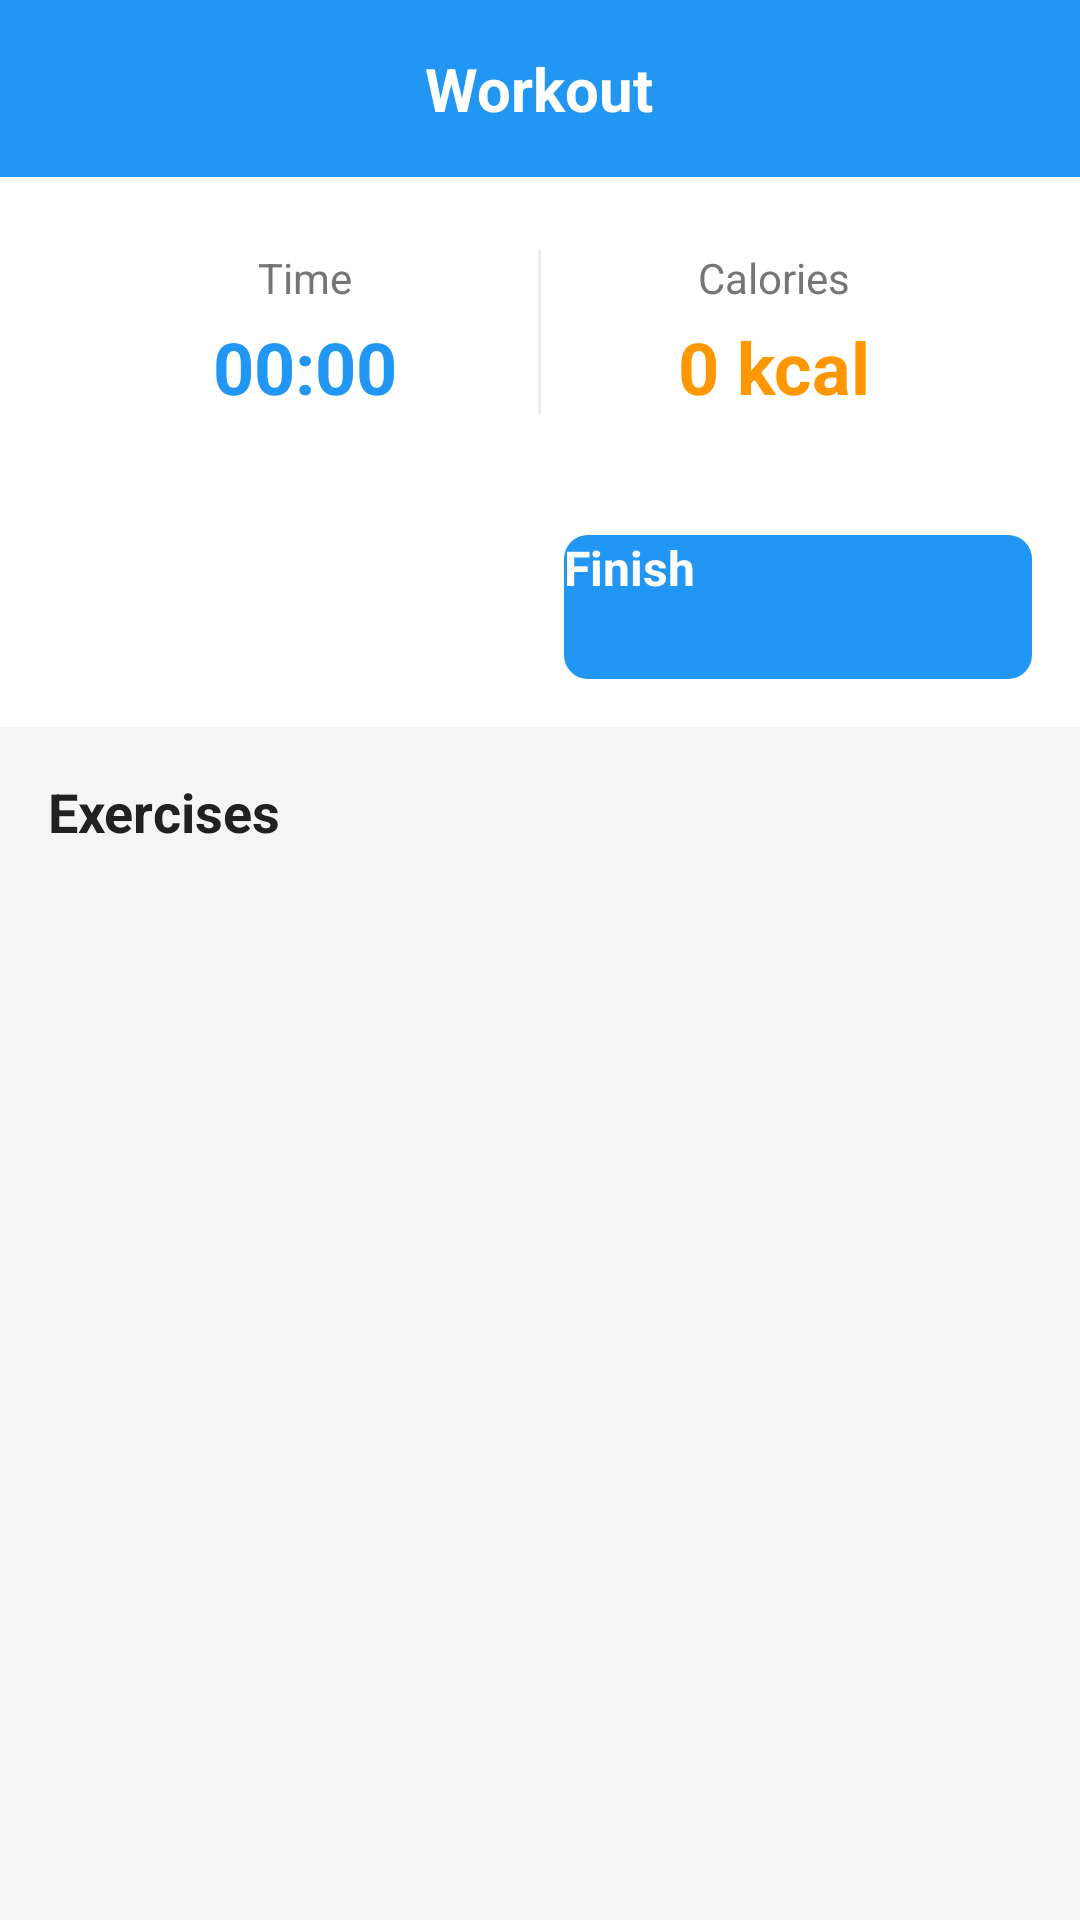

Here is an Android app screen rendered from its layout file. Give the layout XML and the strings, colors and styles it references.
<!-- AndroidManifest.xml: application theme Theme.FitnessApp -->
<!-- res/layout/activity_workout.xml -->
<?xml version="1.0" encoding="utf-8"?>
<LinearLayout xmlns:android="http://schemas.android.com/apk/res/android"
    xmlns:app="http://schemas.android.com/apk/res-auto"
    xmlns:tools="http://schemas.android.com/tools"
    android:layout_width="match_parent"
    android:layout_height="match_parent"
    android:orientation="vertical"
    android:background="@color/background_primary"
    tools:context=".WorkoutActivity">

    
    <RelativeLayout
        android:layout_width="match_parent"
        android:layout_height="wrap_content"
        android:background="@color/ocean_blue"
        android:padding="16dp"
        android:elevation="4dp">

        <ImageView
            android:id="@+id/back_button"
            android:layout_width="24dp"
            android:layout_height="24dp"
            android:layout_alignParentStart="true"
            android:layout_centerVertical="true"
            android:src="@drawable/ic_arrow_back"
            android:background="?android:attr/selectableItemBackgroundBorderless"
            android:padding="4dp"
            android:contentDescription="Back"
            app:tint="@color/snow_white" />

        <TextView
            android:id="@+id/workout_title_text"
            android:layout_width="wrap_content"
            android:layout_height="wrap_content"
            android:layout_centerInParent="true"
            android:text="Workout"
            android:textColor="@color/snow_white"
            android:textSize="20sp"
            android:textStyle="bold" />

    </RelativeLayout>

    
    <LinearLayout
        android:layout_width="match_parent"
        android:layout_height="wrap_content"
        android:orientation="horizontal"
        android:padding="24dp"
        android:background="@color/background_secondary"
        android:elevation="2dp">

        <LinearLayout
            android:layout_width="0dp"
            android:layout_height="wrap_content"
            android:layout_weight="1"
            android:orientation="vertical"
            android:gravity="center">

            <TextView
                android:layout_width="wrap_content"
                android:layout_height="wrap_content"
                android:text="Time"
                android:textColor="@color/slate_gray"
                android:textSize="14sp" />

            <TextView
                android:id="@+id/timer_text"
                android:layout_width="wrap_content"
                android:layout_height="wrap_content"
                android:text="00:00"
                android:textColor="@color/ocean_blue"
                android:textSize="24sp"
                android:textStyle="bold"
                android:layout_marginTop="4dp" />

        </LinearLayout>

        <View
            android:layout_width="1dp"
            android:layout_height="match_parent"
            android:background="@color/cloud_gray" />

        <LinearLayout
            android:layout_width="0dp"
            android:layout_height="wrap_content"
            android:layout_weight="1"
            android:orientation="vertical"
            android:gravity="center">

            <TextView
                android:layout_width="wrap_content"
                android:layout_height="wrap_content"
                android:text="Calories"
                android:textColor="@color/slate_gray"
                android:textSize="14sp" />

            <TextView
                android:id="@+id/calories_text"
                android:layout_width="wrap_content"
                android:layout_height="wrap_content"
                android:text="0 kcal"
                android:textColor="@color/sunset_orange"
                android:textSize="24sp"
                android:textStyle="bold"
                android:layout_marginTop="4dp" />

        </LinearLayout>

    </LinearLayout>

    
    <LinearLayout
        android:layout_width="match_parent"
        android:layout_height="wrap_content"
        android:orientation="horizontal"
        android:padding="16dp"
        android:background="@color/background_secondary">

        <Button
            android:id="@+id/start_pause_button"
            android:layout_width="0dp"
            android:layout_height="48dp"
            android:layout_weight="1"
            android:text="Start"
            android:textColor="@color/snow_white"
            android:textSize="16sp"
            android:textStyle="bold"
            android:background="@drawable/btn_primary"
            android:layout_marginEnd="8dp"
            android:elevation="2dp" />

        <Button
            android:id="@+id/finish_button"
            android:layout_width="0dp"
            android:layout_height="48dp"
            android:layout_weight="1"
            android:text="Finish"
            android:textColor="@color/snow_white"
            android:textSize="16sp"
            android:textStyle="bold"
            android:background="@drawable/btn_success"
            android:layout_marginStart="8dp"
            android:elevation="2dp" />

    </LinearLayout>

    
    <TextView
        android:layout_width="match_parent"
        android:layout_height="wrap_content"
        android:text="Exercises"
        android:textColor="@color/midnight_black"
        android:textSize="18sp"
        android:textStyle="bold"
        android:padding="16dp"
        android:paddingBottom="8dp" />

    <androidx.recyclerview.widget.RecyclerView
        android:id="@+id/exercise_recycler_view"
        android:layout_width="match_parent"
        android:layout_height="0dp"
        android:layout_weight="1"
        android:padding="16dp"
        android:paddingTop="0dp"
        android:clipToPadding="false"
        tools:listitem="@layout/item_exercise" />

</LinearLayout>
<!-- res/layout/item_exercise.xml (included above) -->
<?xml version="1.0" encoding="utf-8"?>
<androidx.cardview.widget.CardView xmlns:android="http://schemas.android.com/apk/res/android"
    xmlns:app="http://schemas.android.com/apk/res-auto"
    android:layout_width="match_parent"
    android:layout_height="wrap_content"
    android:layout_marginBottom="8dp"
    app:cardCornerRadius="12dp"
    app:cardElevation="3dp"
    app:cardBackgroundColor="@color/background_secondary">

    <RelativeLayout
        android:layout_width="match_parent"
        android:layout_height="wrap_content"
        android:padding="16dp">

        <LinearLayout
            android:id="@+id/exercise_info"
            android:layout_width="match_parent"
            android:layout_height="wrap_content"
            android:layout_toStartOf="@id/complete_button"
            android:layout_centerVertical="true"
            android:orientation="vertical"
            android:layout_marginEnd="12dp">

            <TextView
                android:id="@+id/exercise_name"
                android:layout_width="wrap_content"
                android:layout_height="wrap_content"
                android:text="Exercise Name"
                android:textColor="@color/midnight_black"
                android:textSize="18sp"
                android:textStyle="bold" />

            <TextView
                android:id="@+id/exercise_details"
                android:layout_width="wrap_content"
                android:layout_height="wrap_content"
                android:text="3 sets × 12 reps"
                android:textColor="@color/charcoal_gray"
                android:textSize="14sp"
                android:layout_marginTop="4dp" />

        </LinearLayout>

        <Button
            android:id="@+id/complete_button"
            android:layout_width="wrap_content"
            android:layout_height="36dp"
            android:layout_alignParentEnd="true"
            android:layout_centerVertical="true"
            android:text="Done"
            android:textColor="@color/snow_white"
            android:textSize="12sp"
            android:textStyle="bold"
            android:background="@drawable/btn_outline"
            android:paddingHorizontal="16dp"
            android:minWidth="0dp" />

    </RelativeLayout>

</androidx.cardview.widget.CardView>
<!-- resources referenced by this layout -->
<resources>
  <color name="background_primary">#F5F5F5</color>
  <color name="background_secondary">#FFFFFF</color>
  <color name="charcoal_gray">#424242</color>
  <color name="cloud_gray">#ECEFF1</color>
  <color name="midnight_black">#212121</color>
  <color name="ocean_blue">#2196F3</color>
  <color name="slate_gray">#757575</color>
  <color name="snow_white">#FFFFFF</color>
  <color name="sunset_orange">#FF9800</color>
  <!-- drawable btn_outline (drawable) -->
  <?xml version="1.0" encoding="utf-8"?>
  <selector xmlns:android="http://schemas.android.com/apk/res/android">
      <item android:state_pressed="true">
          <shape android:shape="rectangle">
              <solid android:color="@color/forest_green" />
              <stroke android:width="2dp" android:color="@color/forest_green" />
              <corners android:radius="18dp" />
          </shape>
      </item>
      <item android:state_enabled="false">
          <shape android:shape="rectangle">
              <solid android:color="@color/forest_green" />
              <corners android:radius="18dp" />
          </shape>
      </item>
      <item>
          <shape android:shape="rectangle">
              <solid android:color="@color/background_accent" />
              <stroke android:width="2dp" android:color="@color/ocean_blue" />
              <corners android:radius="18dp" />
          </shape>
      </item>
  </selector>
  <!-- drawable btn_success (drawable) -->
  <?xml version="1.0" encoding="utf-8"?>
  <selector xmlns:android="http://schemas.android.com/apk/res/android">
      <item android:state_pressed="true">
          <shape android:shape="rectangle">
              <solid android:color="@color/deep_ocean" />
              <corners android:radius="8dp" />
          </shape>
      </item>
      <item android:state_enabled="false">
          <shape android:shape="rectangle">
              <solid android:color="@color/silver_gray" />
              <corners android:radius="8dp" />
          </shape>
      </item>
      <item>
          <shape android:shape="rectangle">
              <solid android:color="@color/ocean_blue" />
              <corners android:radius="8dp" />
          </shape>
      </item>
  </selector>
  <color name="forest_green">#4CAF50</color>
  <color name="background_accent">#E3F2FD</color>
  <color name="deep_ocean">#1565C0</color>
  <color name="silver_gray">#90A4AE</color>
</resources>
